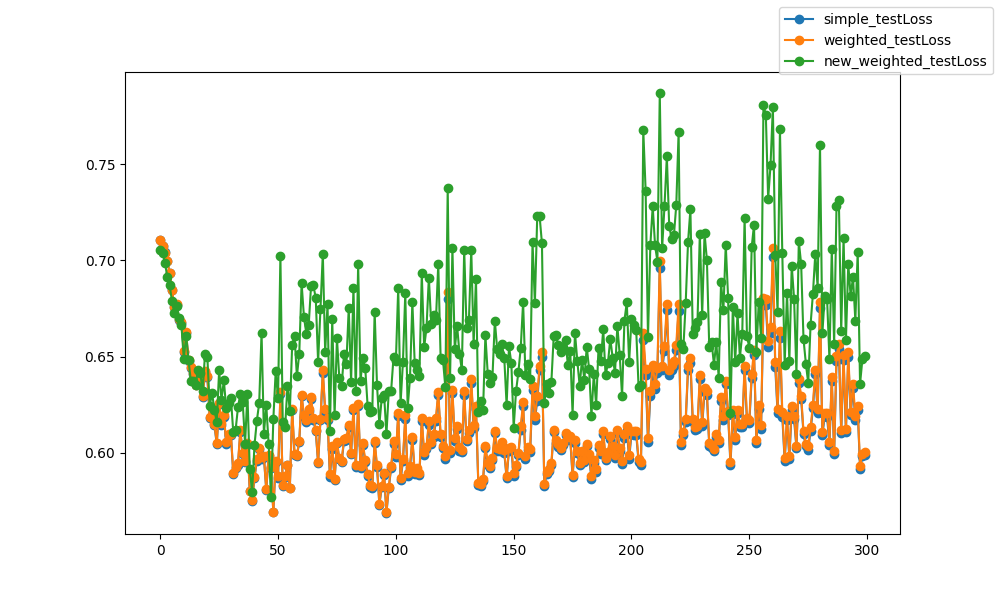

Values plotted in this chart, from the file beside it:
epoch, epoch, simple_testLoss, weighted_testLoss, new_weighted_testLoss
0, 0, 0.7105, 0.7104, 0.7056
1, 1, 0.7076, 0.7076, 0.7036
2, 2, 0.7041, 0.704, 0.6987
3, 3, 0.6999, 0.6998, 0.6915
4, 4, 0.6934, 0.6934, 0.6871
5, 5, 0.6845, 0.6846, 0.6786
6, 6, 0.6756, 0.6759, 0.6724
7, 7, 0.6766, 0.6771, 0.6761
8, 8, 0.6689, 0.6694, 0.67
9, 9, 0.6677, 0.6682, 0.6662
10, 10, 0.6523, 0.6528, 0.6488
11, 11, 0.6623, 0.6627, 0.6608
12, 12, 0.6476, 0.648, 0.6481
13, 13, 0.6443, 0.6447, 0.6372
14, 14, 0.6411, 0.6414, 0.6373
15, 15, 0.6351, 0.6354, 0.6352
16, 16, 0.6418, 0.6422, 0.6428
17, 17, 0.6375, 0.638, 0.6416
18, 18, 0.629, 0.6294, 0.6322
19, 19, 0.6421, 0.6426, 0.6512
20, 20, 0.6393, 0.64, 0.6497
21, 21, 0.6181, 0.6185, 0.6242
22, 22, 0.6179, 0.6185, 0.6311
23, 23, 0.6142, 0.6148, 0.6221
24, 24, 0.6043, 0.6051, 0.6159
25, 25, 0.6251, 0.626, 0.6428
26, 26, 0.6146, 0.6155, 0.6275
27, 27, 0.6187, 0.6196, 0.6376
28, 28, 0.6047, 0.6055, 0.6231
29, 29, 0.6092, 0.6098, 0.6257
30, 30, 0.609, 0.6098, 0.6285
31, 31, 0.589, 0.5897, 0.6106
32, 32, 0.5919, 0.5925, 0.612
33, 33, 0.5937, 0.5947, 0.6236
34, 34, 0.611, 0.6118, 0.6307
35, 35, 0.5991, 0.6, 0.6266
36, 36, 0.5951, 0.5958, 0.6046
37, 37, 0.604, 0.6049, 0.6306
38, 38, 0.5799, 0.5803, 0.5915
39, 39, 0.575, 0.5752, 0.5797
40, 40, 0.5869, 0.5874, 0.604
41, 41, 0.5959, 0.5965, 0.6166
42, 42, 0.6018, 0.6027, 0.6258
43, 43, 0.5967, 0.5976, 0.6623
44, 44, 0.5976, 0.5981, 0.6099
45, 45, 0.5806, 0.581, 0.6248
46, 46, 0.5981, 0.5989, 0.6047
47, 47, 0.5919, 0.5925, 0.577
48, 48, 0.5691, 0.5693, 0.6173
49, 49, 0.5951, 0.5958, 0.6424
50, 50, 0.587, 0.5878, 0.6283
51, 51, 0.6303, 0.6315, 0.7022
52, 52, 0.5825, 0.583, 0.6158
53, 53, 0.5874, 0.5881, 0.6132
54, 54, 0.5935, 0.5937, 0.6347
55, 55, 0.5816, 0.5817, 0.6214
56, 56, 0.622, 0.6228, 0.6562
57, 57, 0.5989, 0.5994, 0.6608
58, 58, 0.5982, 0.5988, 0.6397
59, 59, 0.6055, 0.6061, 0.6515
... 240 more rows
